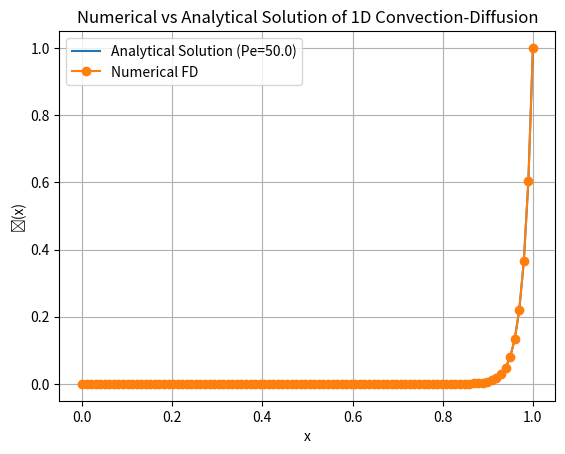

Source code (Python):
import numpy as np
import matplotlib.pyplot as plt
import time
from enum import Enum


class DiscretizationConvection(Enum):
    UPWIND = 1
    CENTRAL_DIFFERENCE = 2
    THIRD_ORDER_UPWIND = 3
    FOURTH_ORDER_CENTRAL_DIFF = 4

class DiscretizationDiffusion(Enum):
    CENTRAL_DIFFERENCE = 1
    FOURTH_ORDER_CENTRAL_DIFF = 4



def analytical_solution(x, phi_0, phi_l, Pe, L):
    return phi_0 + ((np.exp(Pe * x / L) - 1) / (np.exp(Pe) - 1)) * (phi_l - phi_0)

def tdma(A, d):
    
    rows, _ = A.shape

    A[0,1] = A[0,1] / A[0,0]
    d[0] = d[0]/A[0,0]
    x = np.zeros((rows, 1))
    for i in range(1,rows - 1) :
        den  = A[i,i]  - A[i, i-1]*A[i-1, i]
        d_num = d[i] - A[i, i-1]*d[i -1]
        A[i, i + 1] = A[i, i + 1] / den
        d[i] = d_num/den


    d[rows -1] = (d[rows -1] - A[rows - 1, rows - 2]*d[rows -2]) / (A[rows -1 , rows -1] - A[rows -1, rows -2]*A[rows -2, rows -1])
    x[rows -1] = d[rows -1]

    for i in reversed(range(1, rows-1)):
        x[i] = d[i] - A[i , i + 1] * x [i + 1]

    return x

if __name__ == "__main__":
    density = 1.0
    vel = 1
    dif = 0.02
    phi_0 = 0.
    phi_l = 1
    x_min = 0.
    x_max = 1
    n = 100
    L = x_max - x_min
    Pe = (density * vel * L)/dif 
    discr_convection = DiscretizationConvection.FOURTH_ORDER_CENTRAL_DIFF
    diff_discr = DiscretizationDiffusion.FOURTH_ORDER_CENTRAL_DIFF
    phi = np.zeros((n,1))
    n_iterations = 1
    iteration = 1
    err = 10000
    tol = 1e-10
    hasGhostPoints = diff_discr == DiscretizationDiffusion.FOURTH_ORDER_CENTRAL_DIFF or discr_convection == DiscretizationConvection.THIRD_ORDER_UPWIND or discr_convection == DiscretizationConvection.FOURTH_ORDER_CENTRAL_DIFF
    if (hasGhostPoints):
        phi = np.zeros((n + 2,1))
        n_iterations = 10000
        


    x_vals = np.linspace(x_min, x_max, n)    
    phi_exact = analytical_solution(x_vals, phi_0=phi_0, phi_l=phi_l, Pe=Pe, L=L)

    n_unknowns = n - 2

    dx = x_vals[1] - x_vals[0]
    while iteration <= n_iterations and err > tol:
        A = np.zeros((n_unknowns, n_unknowns))  # system matrix
        b = np.zeros(n_unknowns)                # right-hand side    
        for i in range(1, n-1):    # i = 1 to n-2 #adjust this loop
            j = i - 1              # index in matrix

            dx_w = x_vals[i] - x_vals[i-1]
            dx_e = x_vals[i+1] - x_vals[i]
            dx_total = x_vals[i+1] - x_vals[i-1]

            # convection (1st-order upwind)
            if (discr_convection == DiscretizationConvection.UPWIND or discr_convection==DiscretizationConvection.THIRD_ORDER_UPWIND):
                a_ec =  min(density * vel, 0) / dx_e
                a_wc =  -max(density * vel, 0) / dx_w
                a_pc = -(a_ec + a_wc)
            elif (discr_convection == DiscretizationConvection.CENTRAL_DIFFERENCE or discr_convection == DiscretizationConvection.FOURTH_ORDER_CENTRAL_DIFF):
                a_wc = -(density * vel) /dx_total
                a_ec = (density * vel) / dx_total
                a_pc = 0.0


            # diffusion (central difference)
            a_ed = - (2 * dif) / ((dx_total) * (dx_e))
            a_wd = - (2 * dif) / ((dx_total) * (dx_w)) 
            a_pd = - (a_ed + a_wd)

            a_w = (a_wc + a_wd)
            a_e = (a_ec + a_ed)
            a_p = (a_pc + a_pd)

            A[j, j] = a_p
            if j > 0:
                A[j, j-1] = a_w
            if j < n_unknowns - 1:
                A[j, j+1] = a_e
           
            
            if i == 1:
                b[j] -= a_w * phi_0
            if i == n - 2:
                b[j] -= a_e * phi_l

            if (discr_convection == DiscretizationConvection.THIRD_ORDER_UPWIND and iteration > 1):
                ghost_idx = j + 2
                ud3 = (2 * phi[ghost_idx+1] + 3 * phi[ghost_idx] - 6 * phi[ghost_idx-1] + phi[ghost_idx-2]) / (6 * dx)
                ud1 = (phi[ghost_idx] - phi[ghost_idx-1]) / dx
                b[j] += -density * vel * (ud3 - ud1)

            if (discr_convection == DiscretizationConvection.FOURTH_ORDER_CENTRAL_DIFF and iteration > 1):
                ghost_idx = j + 2
                cd4 = (-phi[ghost_idx+2] + 8*phi[ghost_idx+1] - 8*phi[ghost_idx-1] + phi[ghost_idx-2]) / (12 * dx)
                cd2 = (phi[ghost_idx+1] - phi[ghost_idx-1]) / (2 * dx)
                b[j] += -density * vel * (cd4 - cd2)  


            if (diff_discr == DiscretizationDiffusion.FOURTH_ORDER_CENTRAL_DIFF and iteration > 1):
                ghost_idx =  j + 2
                cd2 = (phi[ghost_idx+1] - 2 * phi[ghost_idx] + phi[ghost_idx - 1])/ (dx*dx)
                cd4 = (-phi[ghost_idx+2] + 16* phi[ghost_idx+1] - 30 * phi[ghost_idx] + 16 *phi[ghost_idx - 1] - phi[ghost_idx-2])/(12*dx*dx)
                b[j] += dif * (cd4 - cd2)
        
        x = tdma(A,b)
        iteration += 1
        if (hasGhostPoints):
            phi_old = phi.copy()
            phi[1] = phi_0
            phi[2:-2] = x
            phi[-2] = phi_l
            phi[0] = 5 * phi[1] - 10 * phi[2]  + 10 * phi[3] - 5 * phi[4] + phi[5]
            phi[n + 1] = phi[n - 4] - 5 * phi[n - 3] + 10 * phi[n - 2] - 10 * phi[n - 1] + 5 * phi[n]
            err = np.linalg.norm(phi - phi_old, ord = 1)
        else:
            phi[0] = phi_0
            phi[-1] = phi_l
            phi[1:-1] = x
        

    if (hasGhostPoints):
        tot_err  = np.linalg.norm(phi[1:-1].flatten() - phi_exact, ord = 1)/np.linalg.norm(phi_exact)
    else:
        tot_err  = np.linalg.norm(phi.flatten() - phi_exact, ord = 1)/np.linalg.norm(phi_exact) 

    print("Total Error:", tot_err)
    print("Num iterations", iteration - 1)
    # Plot
    plt.figure()
    plt.plot(x_vals, phi_exact, label=f'Analytical Solution (Pe={Pe})')
    if (diff_discr == DiscretizationDiffusion.FOURTH_ORDER_CENTRAL_DIFF or discr_convection == DiscretizationConvection.THIRD_ORDER_UPWIND):
        plt.plot(x_vals[:], phi[1:-1], 'o-', label= 'Numerical FD')
    else:
        plt.plot(x_vals, phi, 'o-', label= 'Numerical FD')
    plt.xlabel('x')
    plt.ylabel('ϕ(x)')
    plt.title('Numerical vs Analytical Solution of 1D Convection-Diffusion')
    plt.grid(True)
    plt.legend()
    plt.show()